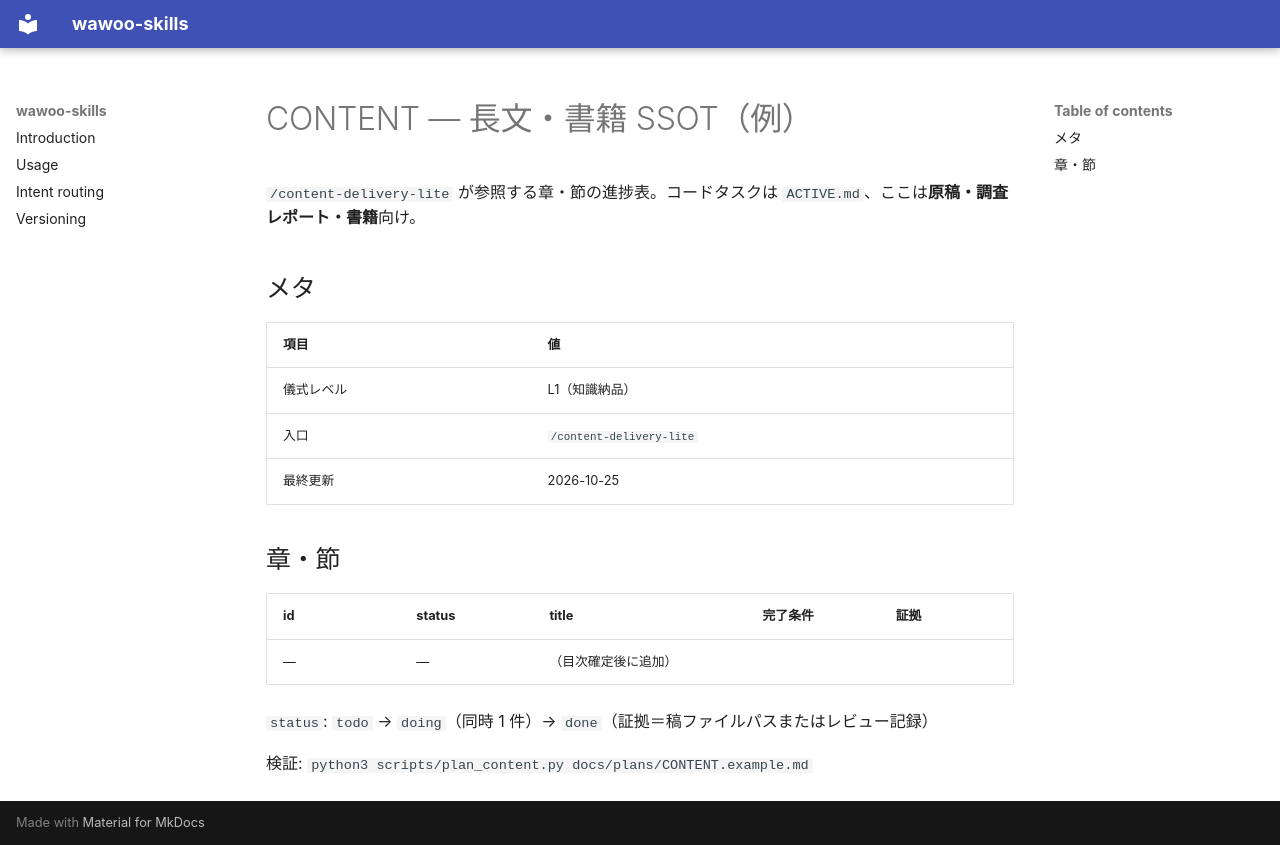

repository: parkwoo/wawoo-skills · page: plans/CONTENT.example/index.html · generator: mkdocs

# CONTENT — 長文・書籍 SSOT（例）

`/content-delivery-lite` が参照する章・節の進捗表。コードタスクは `ACTIVE.md`、ここは**原稿・調査レポート・書籍**向け。

## メタ

| 項目 | 値 |
|------|-----|
| 儀式レベル | L1（知識納品） |
| 入口 | `/content-delivery-lite` |
| 最終更新 | 2026-10-25 |

## 章・節

| id | status | title | 完了条件 | 証拠 |
|----|--------|-------|----------|------|
| — | — | （目次確定後に追加） | | |

`status`: `todo` → `doing`（同時 1 件）→ `done`（証拠＝稿ファイルパスまたはレビュー記録）

検証: `python3 scripts/plan_content.py docs/plans/CONTENT.example.md`
